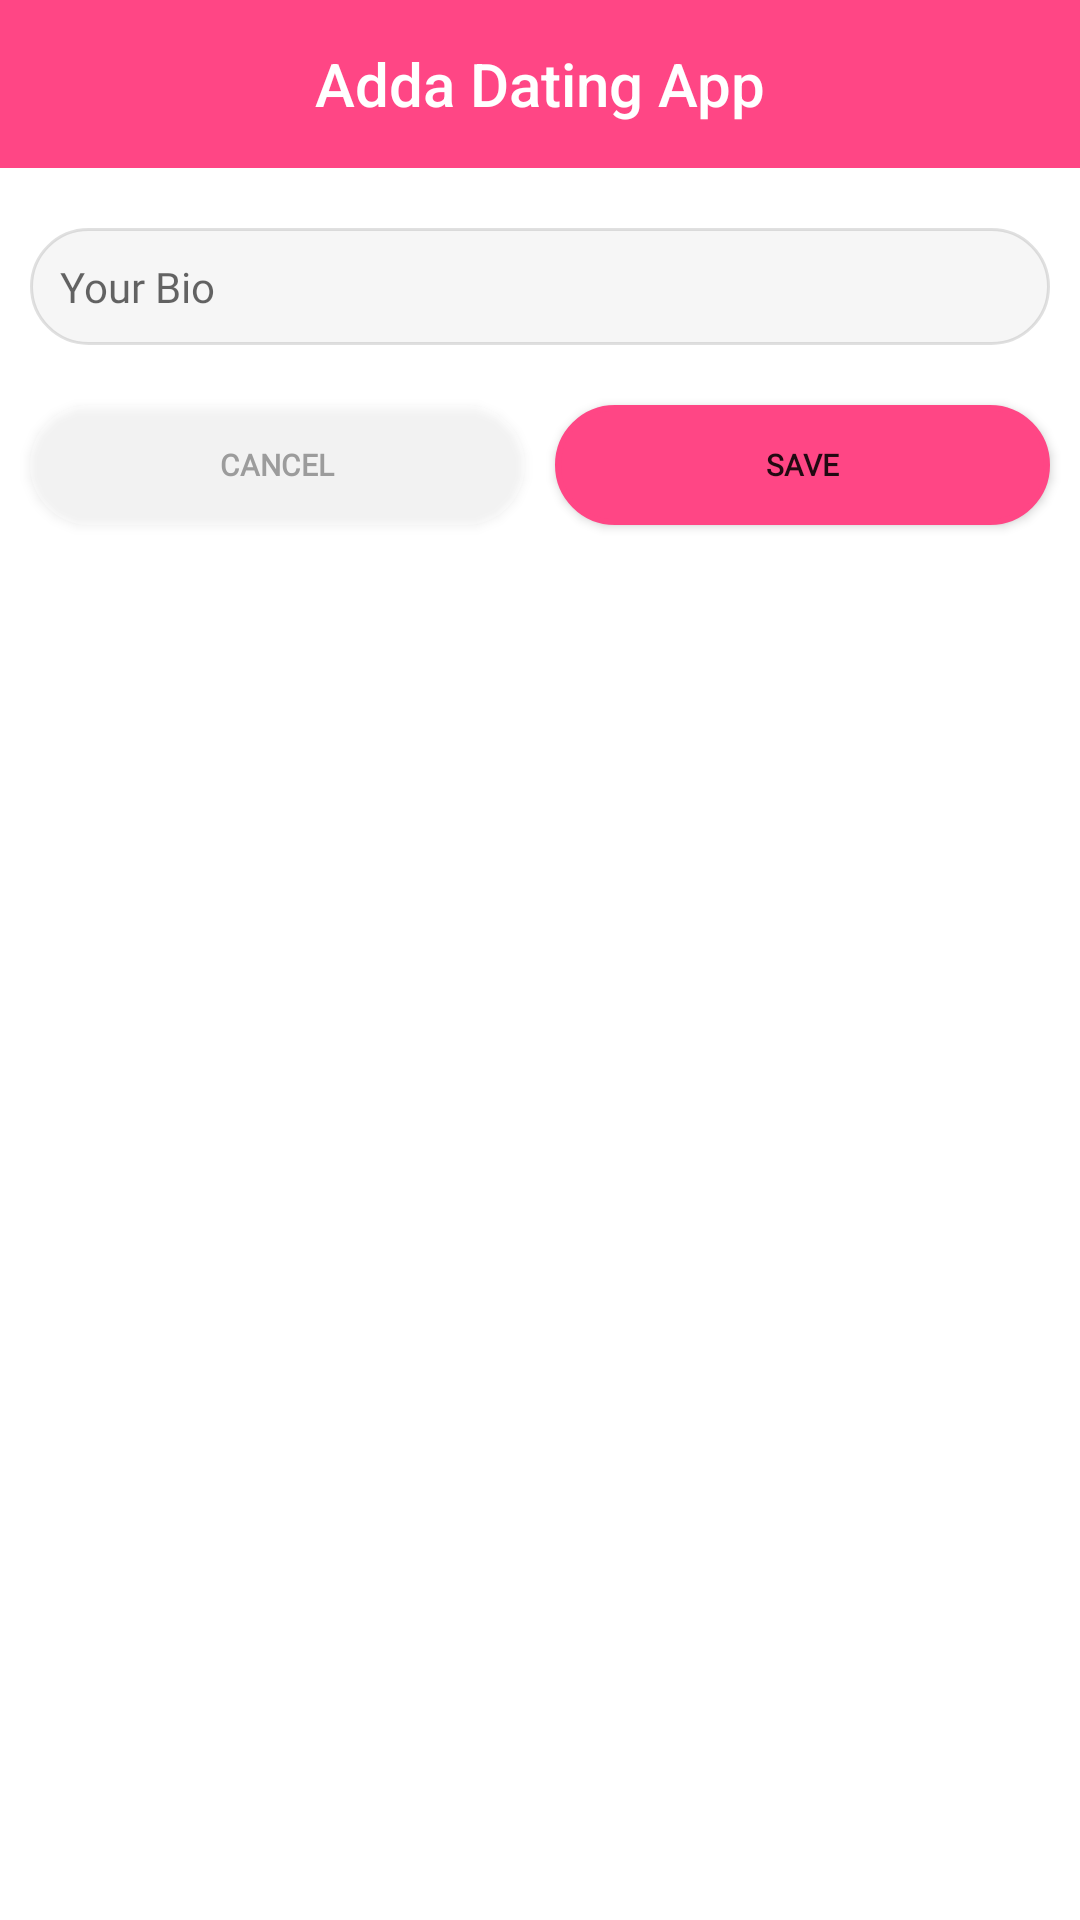

This screen was rendered from an Android layout file. Write that file and the resources it references.
<!-- AndroidManifest.xml: application theme Theme.AddaDatingApp -->
<!-- res/layout/edit_bio_dialog.xml -->
<?xml version="1.0" encoding="utf-8"?>
<androidx.constraintlayout.widget.ConstraintLayout xmlns:android="http://schemas.android.com/apk/res/android"
    android:layout_width="300dp"
    android:layout_height="wrap_content"
    xmlns:app="http://schemas.android.com/apk/res-auto"
    android:paddingBottom="20dp"
    android:background="@color/white">

    <com.google.android.material.textview.MaterialTextView
        android:layout_width="match_parent"
        android:layout_height="?attr/actionBarSize"
        app:layout_constraintTop_toTopOf="parent"
        android:id="@+id/header_layout"
        android:text="@string/app_name"
        android:gravity="center"
        android:textColor="@color/white"
        android:textAppearance="@style/TextAppearance.AppCompat.Title"
        android:background="@color/button"/>

    <EditText
        android:id="@+id/bioEt"
        android:layout_width="0dp"
        android:layout_height="wrap_content"
        android:layout_marginStart="10dp"
        android:layout_marginEnd="10dp"
        android:layout_marginTop="20dp"
        android:background="@drawable/login_cir"
        android:fontFamily="@font/bree_serif"
        android:foreground="@drawable/logineffcir"
        android:hint="Your Bio"
        android:padding="10dp"
        android:textSize="14sp"
        app:layout_constraintEnd_toEndOf="parent"
        app:layout_constraintStart_toStartOf="parent"
        app:layout_constraintTop_toBottomOf="@+id/header_layout"
        android:maxLines="5"/>

    <Button
        android:id="@+id/SaveBTN"
        android:layout_width="0dp"
        android:layout_height="40dp"
        android:background="@drawable/button_cir"
        android:clickable="true"
        android:fontFamily="@font/bree_serif"
        android:gravity="center"
        android:longClickable="true"
        android:padding="8dp"
        android:text="Save"
        android:textSize="10sp"
        android:textStyle="bold"
        app:backgroundTint="@color/button"
        app:layout_constraintTop_toBottomOf="@+id/bioEt"
        app:layout_constraintEnd_toEndOf="parent"
        app:layout_constraintStart_toEndOf="@+id/canselBTN"
        android:layout_marginTop="20dp"
        android:layout_marginEnd="10dp"
        android:layout_marginStart="5dp"/>

    <Button
        android:id="@+id/canselBTN"
        android:layout_width="0dp"
        android:layout_height="40dp"
        android:background="@drawable/create_button_cir"
        android:clickable="true"
        android:fontFamily="@font/bree_serif"
        android:gravity="center"
        android:longClickable="true"
        android:padding="8dp"
        android:text="Cancel"
        android:textColor="#9C9C9C"
        android:textSize="10sp"
        android:textStyle="bold"
        app:backgroundTint="#F2FFFFFF"
        app:layout_constraintTop_toBottomOf="@+id/bioEt"
        app:layout_constraintStart_toStartOf="parent"
        app:layout_constraintEnd_toStartOf="@+id/SaveBTN"
        android:layout_marginTop="20dp"
        android:layout_marginEnd="5dp"
        android:layout_marginStart="10dp"/>

</androidx.constraintlayout.widget.ConstraintLayout>
<!-- resources referenced by this layout -->
<resources>
  <color name="button">#FF4685</color>
  <color name="white">#FFFFFF</color>
  <!-- drawable button_cir (drawable) -->
  <?xml version="1.0" encoding="utf-8"?>
  <shape xmlns:android="http://schemas.android.com/apk/res/android">
      <corners android:radius="20dp"></corners>
      <stroke android:color="#FF4685" android:width="2dp"></stroke>
      <solid android:color="#FF4685"></solid>
  </shape>
  <!-- drawable create_button_cir (drawable) -->
  <?xml version="1.0" encoding="utf-8"?>
  <shape xmlns:android="http://schemas.android.com/apk/res/android">
      <corners android:radius="20dp"></corners>
      <solid android:color="#5CCCCCCC"></solid>
  </shape>
  <!-- drawable login_cir (drawable) -->
  <?xml version="1.0" encoding="utf-8"?>
  <shape xmlns:android="http://schemas.android.com/apk/res/android">
      <corners android:radius="20dp"></corners>
      <stroke android:color="#4D9A9898" android:width="1dp"></stroke>
      <solid android:color="#2DCACACA"></solid>
  </shape>
  <!-- drawable logineffcir (drawable-v24) -->
  <?xml version="1.0" encoding="utf-8"?>
  <selector xmlns:android="http://schemas.android.com/apk/res/android">
      <item android:state_pressed="true">
          <shape>
              <solid android:color="#4A0027FF"></solid>
              <corners android:radius="20dp"></corners>
              <size android:width="40dp" android:height="40dp"></size>
          </shape>
  
      </item>
  
  
  </selector>
  <string name="app_name">Adda Dating App</string>
  <style name="Theme.AddaDatingApp" parent="Theme.MaterialComponents.DayNight.NoActionBar">
          
          <item name="colorPrimary">@color/blue</item>
          <item name="colorPrimaryVariant">@color/white</item>
          <item name="colorOnPrimary">@color/white</item>
          
          <item name="colorSecondary">@color/teal_200</item>
          <item name="colorSecondaryVariant">@color/teal_700</item>
          <item name="colorOnSecondary">@color/black</item>
          
          <item name="android:statusBarColor" tools:targetApi="l">?attr/colorPrimaryVariant</item>
          
      </style>
  <color name="blue">#0027FF</color>
  <color name="teal_200">#C0C3BE</color>
  <color name="teal_700">#C0C3BE</color>
  <color name="black">#000000</color>
</resources>
